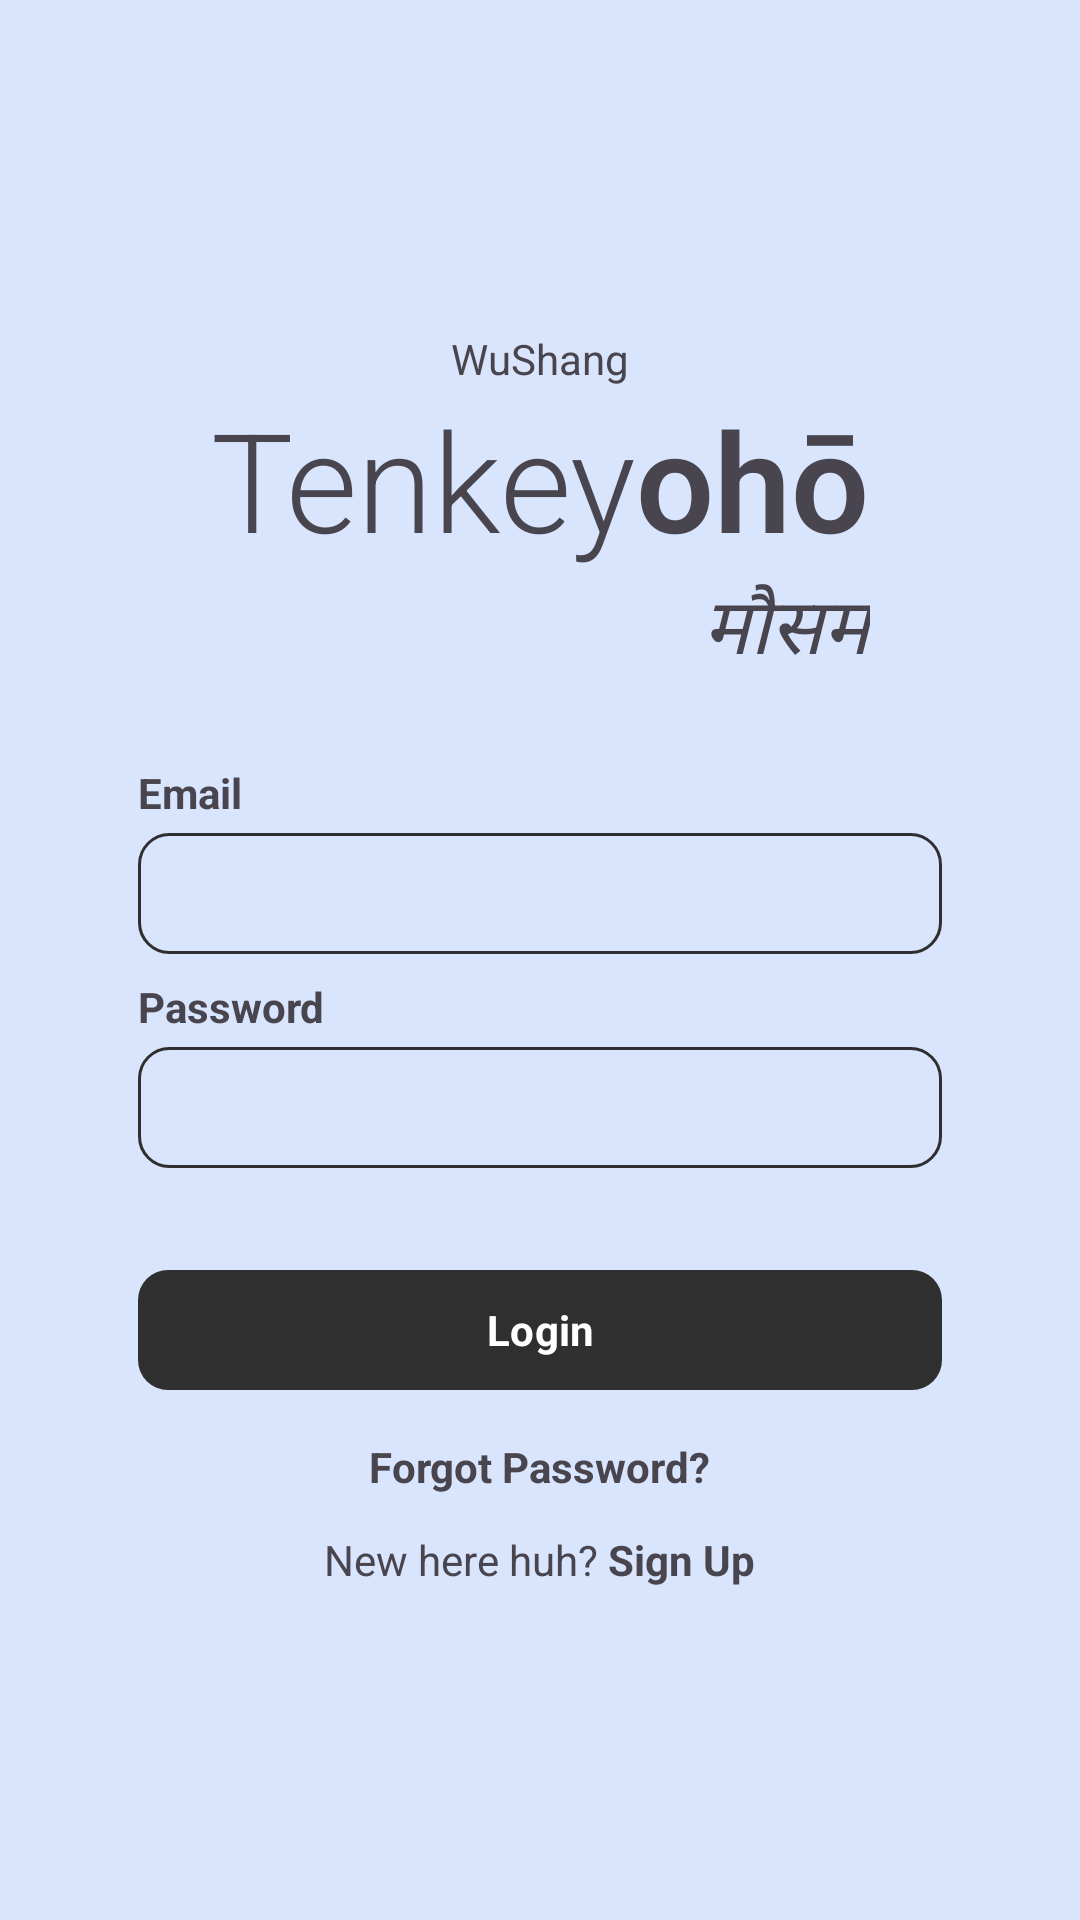

This screen was rendered from an Android layout file. Write that file and the resources it references.
<!-- AndroidManifest.xml: application theme Theme.WeatherAssignment -->
<!-- res/layout/activity_login.xml -->
<?xml version="1.0" encoding="utf-8"?>
<androidx.constraintlayout.widget.ConstraintLayout xmlns:android="http://schemas.android.com/apk/res/android"
    xmlns:app="http://schemas.android.com/apk/res-auto"
    xmlns:tools="http://schemas.android.com/tools"
    android:id="@+id/main"
    android:layout_width="match_parent"
    android:layout_height="match_parent"
    tools:context=".ui_layer.sheets.activity.login.LoginActivity">


    <TextView
        android:id="@+id/textView"
        android:layout_width="wrap_content"
        android:layout_height="wrap_content"
        android:layout_marginTop="110dp"
        android:fontFamily="sans-serif"
        android:text="WuShang"
        app:layout_constraintEnd_toEndOf="parent"
        app:layout_constraintStart_toStartOf="parent"
        app:layout_constraintTop_toTopOf="parent" />

    <TextView
        android:id="@+id/textView2"
        android:layout_width="wrap_content"
        android:layout_height="wrap_content"
        android:fontFamily="sans-serif-light"
        android:text="@string/tenkeyoh"
        android:textSize="46sp"
        app:layout_constraintEnd_toEndOf="@+id/textView"
        app:layout_constraintStart_toStartOf="@+id/textView"
        app:layout_constraintTop_toBottomOf="@+id/textView" />

    <TextView
        android:id="@+id/textView3"
        android:layout_width="wrap_content"
        android:layout_height="wrap_content"
        android:fontFamily="sans-serif-light"
        android:text="मौसम"
        android:textSize="26sp"
        android:textStyle="italic"
        app:layout_constraintEnd_toEndOf="@+id/textView2"
        app:layout_constraintTop_toBottomOf="@+id/textView2" />

    <LinearLayout
        android:layout_width="match_parent"
        android:layout_height="wrap_content"
        android:layout_marginTop="26sp"
        android:paddingHorizontal="46dp"
        app:layout_constraintEnd_toEndOf="parent"
        app:layout_constraintStart_toStartOf="parent"
        app:layout_constraintTop_toBottomOf="@+id/textView3"
        android:orientation="vertical">
        <TextView
            android:layout_width="wrap_content"
            android:layout_height="wrap_content"
            android:text="Email"
            android:textStyle="bold"
            android:layout_marginBottom="4dp"/>
        <EditText
            android:id="@+id/username_et"
            android:layout_width="match_parent"
            android:layout_height="wrap_content"
            android:background="@drawable/edittext_bg"
            android:textColor="@color/matte_black"
            android:inputType="textEmailAddress"
            android:padding="8dp"
            />
        <TextView
            android:layout_width="wrap_content"
            android:layout_height="wrap_content"
            android:text="Password"
            android:layout_marginTop="8dp"
            android:textStyle="bold"
            android:layout_marginBottom="4dp"/>
        <EditText
            android:id="@+id/password_et"
            android:layout_width="match_parent"
            android:layout_height="wrap_content"
            android:background="@drawable/edittext_bg"
            android:textColor="@color/matte_black"
            android:inputType="textPassword"
            android:padding="8dp"/>

        <com.google.android.material.button.MaterialButton
            android:id="@+id/login_btn"
            android:layout_width="match_parent"
            android:layout_height="wrap_content"
            android:layout_marginTop="30dp"
            app:cornerRadius="10dp"
            android:textStyle="bold"
            android:text="Login"
            android:fontFamily="sans-serif"/>

        <TextView
            android:id="@+id/forgot_password_btn"
            android:layout_width="wrap_content"
            android:layout_height="wrap_content"
            android:layout_gravity="center_horizontal"
            android:clickable="true"
            android:textStyle="bold"
            android:layout_marginTop="12sp"
            android:text="Forgot Password?"/>

        <LinearLayout
            android:layout_width="match_parent"
            android:layout_height="wrap_content"
            android:layout_marginTop="12sp"
            android:orientation="horizontal"
            android:gravity="center_horizontal">
            <TextView
                android:layout_width="wrap_content"
                android:layout_height="wrap_content"
                android:text="New here huh?"/>
            <TextView
                android:id="@+id/signup_btn"
                android:layout_width="wrap_content"
                android:clickable="true"
                android:layout_height="wrap_content"
                android:text="@string/sign_up"/>
        </LinearLayout>

        <ProgressBar
            android:id="@+id/progressbar"
            android:layout_width="36dp"
            android:layout_height="36dp"
            android:layout_gravity="center_horizontal"
            android:layout_marginTop="36dp"
            android:visibility="gone"/>

    </LinearLayout>




</androidx.constraintlayout.widget.ConstraintLayout>
<!-- resources referenced by this layout -->
<resources>
  <color name="matte_black">#2F2F2F</color>
  <!-- drawable edittext_bg (drawable) -->
  <?xml version="1.0" encoding="utf-8"?>
  <shape android:shape="rectangle" xmlns:android="http://schemas.android.com/apk/res/android">
      <stroke android:color="@color/matte_black" android:width="1dp"/>
      <corners android:radius="10dp"/>
      <solid android:color="@color/light_blue"/>
  </shape>
  <string name="sign_up"><b>   Sign Up</b></string>
  <string name="tenkeyoh">Tenkey<b><b><b><b><b>ohō</b></b></b></b></b></string>
  <style name="Theme.WeatherAssignment" parent="Base.Theme.WeatherAssignment" />
  <color name="light_blue">#D9E4FD</color>
  <style name="Base.Theme.WeatherAssignment" parent="Theme.Material3.DayNight.NoActionBar">
          
          
  
          <item name="android:windowBackground">@color/light_blue</item>
  
          <item name="colorPrimary">@color/matte_black</item>
          <item name="colorPrimaryVariant">@color/matte_black</item>
  
          
  
  
  
          
          <item name="android:statusBarColor">?attr/colorPrimaryVariant</item>
  
      </style>
</resources>
